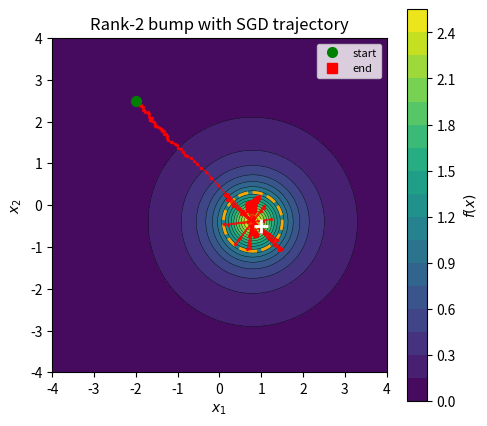

Recreate this plot in Python.
#!/usr/bin/env python3
"""Contour plot of a single rank-2 bump with SGD trace and edge-of-stability ring."""

import numpy as np
import matplotlib.pyplot as plt

b = 5.0
c = np.array([1.0, -0.5])
a = 4.0
A = a * np.eye(2)

def f(xy):
    d = xy - c
    g = 1 + d @ A @ d + xy @ xy
    return b / g

def grad_f(xy):
    d = xy - c
    g = 1 + d @ A @ d + xy @ xy
    return -b * (2 * A @ d + 2 * xy) / g**2

def hessian_f(xy):
    """Hessian of f = b/g where g = 1 + (x-c)'A(x-c) + |x|^2."""
    d = xy - c
    g = 1 + d @ A @ d + xy @ xy
    grad_g = 2 * A @ d + 2 * xy
    H = (b / g**2) * (2 / g * np.outer(grad_g, grad_g) - 2 * (A + np.eye(2)))
    return H

def max_curvature(xy):
    """Max eigenvalue of -Hessian (curvature for ascent)."""
    H = hessian_f(xy)
    return np.max(np.linalg.eigvalsh(-H))

# SGD: gradient ascent with noise and mild decay
np.random.seed(7)
eta0 = 0.8
path = [np.array([-2.0, 2.5])]
for t in range(200):
    eta = eta0 / (1 + t / 100)
    g = grad_f(path[-1]) + np.random.normal(0, 0.03, size=2)
    path.append(path[-1] + eta * g)
path = np.array(path)

grid = np.linspace(-4, 4, 300)
X, Y = np.meshgrid(grid, grid)
dx = X - c[0]
dy = Y - c[1]
quad = A[0,0]*dx**2 + (A[0,1]+A[1,0])*dx*dy + A[1,1]*dy**2
norm2 = X**2 + Y**2
F = b / (1 + quad + norm2)

# Compute max curvature on the grid for the edge-of-stability contour
curv = np.zeros_like(F)
for i in range(len(grid)):
    for j in range(len(grid)):
        curv[i, j] = max_curvature(np.array([grid[j], grid[i]]))

eos_threshold = 2 / eta0

fig, ax = plt.subplots(figsize=(5, 4.5))
cs = ax.contourf(X, Y, F, levels=20, cmap='viridis')
ax.contour(X, Y, F, levels=20, colors='k', linewidths=0.3)
fig.colorbar(cs, ax=ax, label='$f(x)$')
# Edge of stability ring
ax.contour(X, Y, curv, levels=[eos_threshold], colors='orange',
           linewidths=2, linestyles='--')
ax.plot(path[:,0], path[:,1], 'r.-', markersize=3, linewidth=0.8, alpha=0.8)
ax.plot(path[0,0], path[0,1], 'go', markersize=7, zorder=5, label='start')
ax.plot(path[-1,0], path[-1,1], 'rs', markersize=7, zorder=5, label='end')
ax.plot(*c, 'w+', markersize=10, markeredgewidth=2)
ax.set_xlabel('$x_1$')
ax.set_ylabel('$x_2$')
ax.set_title('Rank-2 bump with SGD trajectory')
ax.set_aspect('equal')
ax.legend(fontsize=8, loc='upper right')
fig.tight_layout()
fig.savefig('fig_rank2.pdf')
